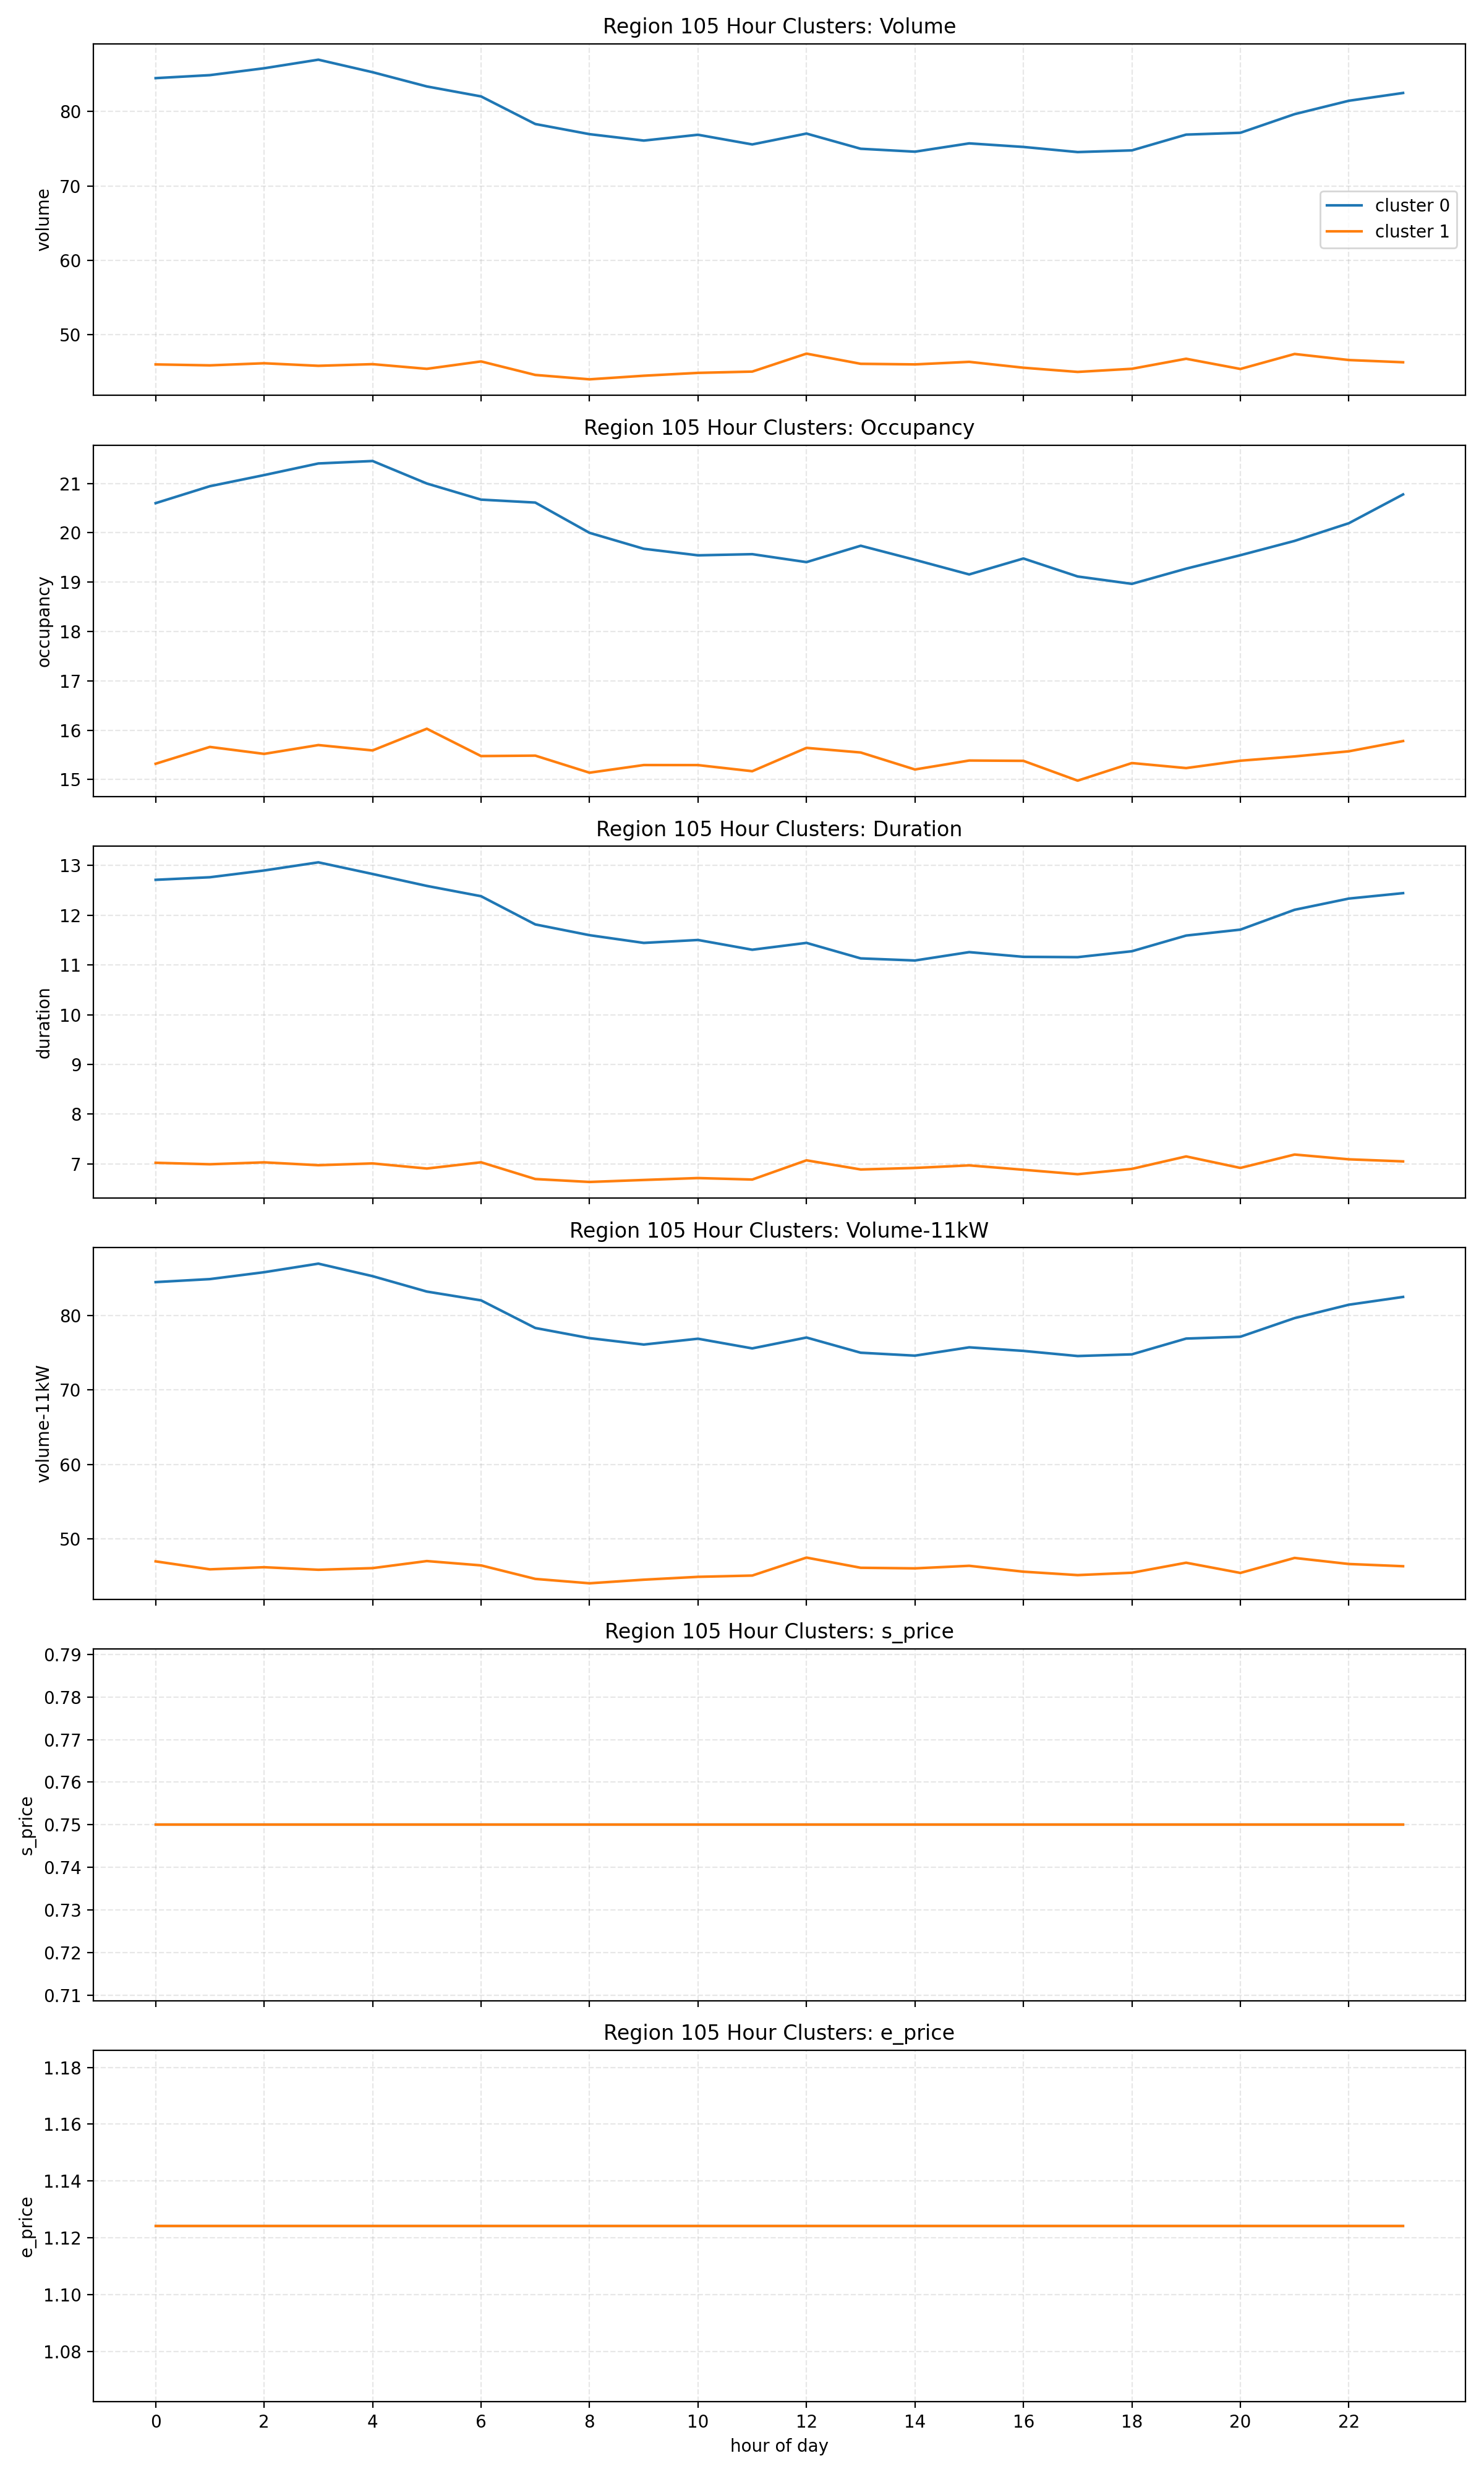

Source data for this figure (header and first rows):
cluster, hour, volume, occupancy, duration, volume-11kW, s_price, e_price
0, 0, 84.48, 20.6, 12.71, 84.48, 0.75, 1.124
0, 1, 84.89, 20.95, 12.76, 84.89, 0.75, 1.124
0, 2, 85.81, 21.17, 12.9, 85.81, 0.75, 1.124
0, 3, 86.96, 21.41, 13.06, 86.96, 0.75, 1.124
0, 4, 85.28, 21.46, 12.83, 85.28, 0.75, 1.124
0, 5, 83.37, 21.0, 12.59, 83.21, 0.75, 1.124
0, 6, 82.03, 20.67, 12.38, 82.03, 0.75, 1.124
0, 7, 78.32, 20.61, 11.82, 78.32, 0.75, 1.124
0, 8, 76.96, 20.0, 11.6, 76.96, 0.75, 1.124
0, 9, 76.09, 19.68, 11.44, 76.09, 0.75, 1.124
0, 10, 76.88, 19.54, 11.5, 76.88, 0.75, 1.124
0, 11, 75.58, 19.57, 11.31, 75.58, 0.75, 1.124
0, 12, 77.04, 19.41, 11.44, 77.04, 0.75, 1.124
0, 13, 74.99, 19.74, 11.13, 74.99, 0.75, 1.124
0, 14, 74.6, 19.45, 11.09, 74.6, 0.75, 1.124
0, 15, 75.72, 19.16, 11.26, 75.72, 0.75, 1.124
0, 16, 75.24, 19.48, 11.16, 75.24, 0.75, 1.124
0, 17, 74.55, 19.12, 11.16, 74.55, 0.75, 1.124
0, 18, 74.78, 18.97, 11.28, 74.78, 0.75, 1.124
0, 19, 76.9, 19.27, 11.59, 76.9, 0.75, 1.124
0, 20, 77.14, 19.55, 11.71, 77.14, 0.75, 1.124
0, 21, 79.64, 19.84, 12.11, 79.64, 0.75, 1.124
0, 22, 81.44, 20.19, 12.34, 81.44, 0.75, 1.124
0, 23, 82.49, 20.78, 12.44, 82.49, 0.75, 1.124
1, 0, 46.02, 15.32, 7.02, 46.96, 0.75, 1.124
1, 1, 45.89, 15.66, 6.991, 45.89, 0.75, 1.124
1, 2, 46.17, 15.52, 7.029, 46.17, 0.75, 1.124
1, 3, 45.83, 15.7, 6.972, 45.83, 0.75, 1.124
1, 4, 46.05, 15.59, 7.007, 46.05, 0.75, 1.124
1, 5, 45.42, 16.03, 6.905, 47, 0.75, 1.124
1, 6, 46.42, 15.47, 7.03, 46.42, 0.75, 1.124
1, 7, 44.6, 15.48, 6.694, 44.6, 0.75, 1.124
1, 8, 44.01, 15.14, 6.634, 44.01, 0.75, 1.124
1, 9, 44.5, 15.29, 6.675, 44.5, 0.75, 1.124
1, 10, 44.88, 15.29, 6.713, 44.88, 0.75, 1.124
1, 11, 45.05, 15.17, 6.683, 45.05, 0.75, 1.124
1, 12, 47.47, 15.64, 7.07, 47.47, 0.75, 1.124
1, 13, 46.1, 15.55, 6.886, 46.1, 0.75, 1.124
1, 14, 46.02, 15.2, 6.917, 46.02, 0.75, 1.124
1, 15, 46.36, 15.38, 6.968, 46.36, 0.75, 1.124
1, 16, 45.57, 15.38, 6.88, 45.57, 0.75, 1.124
1, 17, 45.01, 14.98, 6.79, 45.11, 0.75, 1.124
1, 18, 45.43, 15.33, 6.898, 45.43, 0.75, 1.124
1, 19, 46.78, 15.23, 7.148, 46.78, 0.75, 1.124
1, 20, 45.41, 15.38, 6.917, 45.41, 0.75, 1.124
1, 21, 47.42, 15.47, 7.186, 47.42, 0.75, 1.124
1, 22, 46.61, 15.57, 7.09, 46.61, 0.75, 1.124
1, 23, 46.31, 15.78, 7.048, 46.31, 0.75, 1.124
